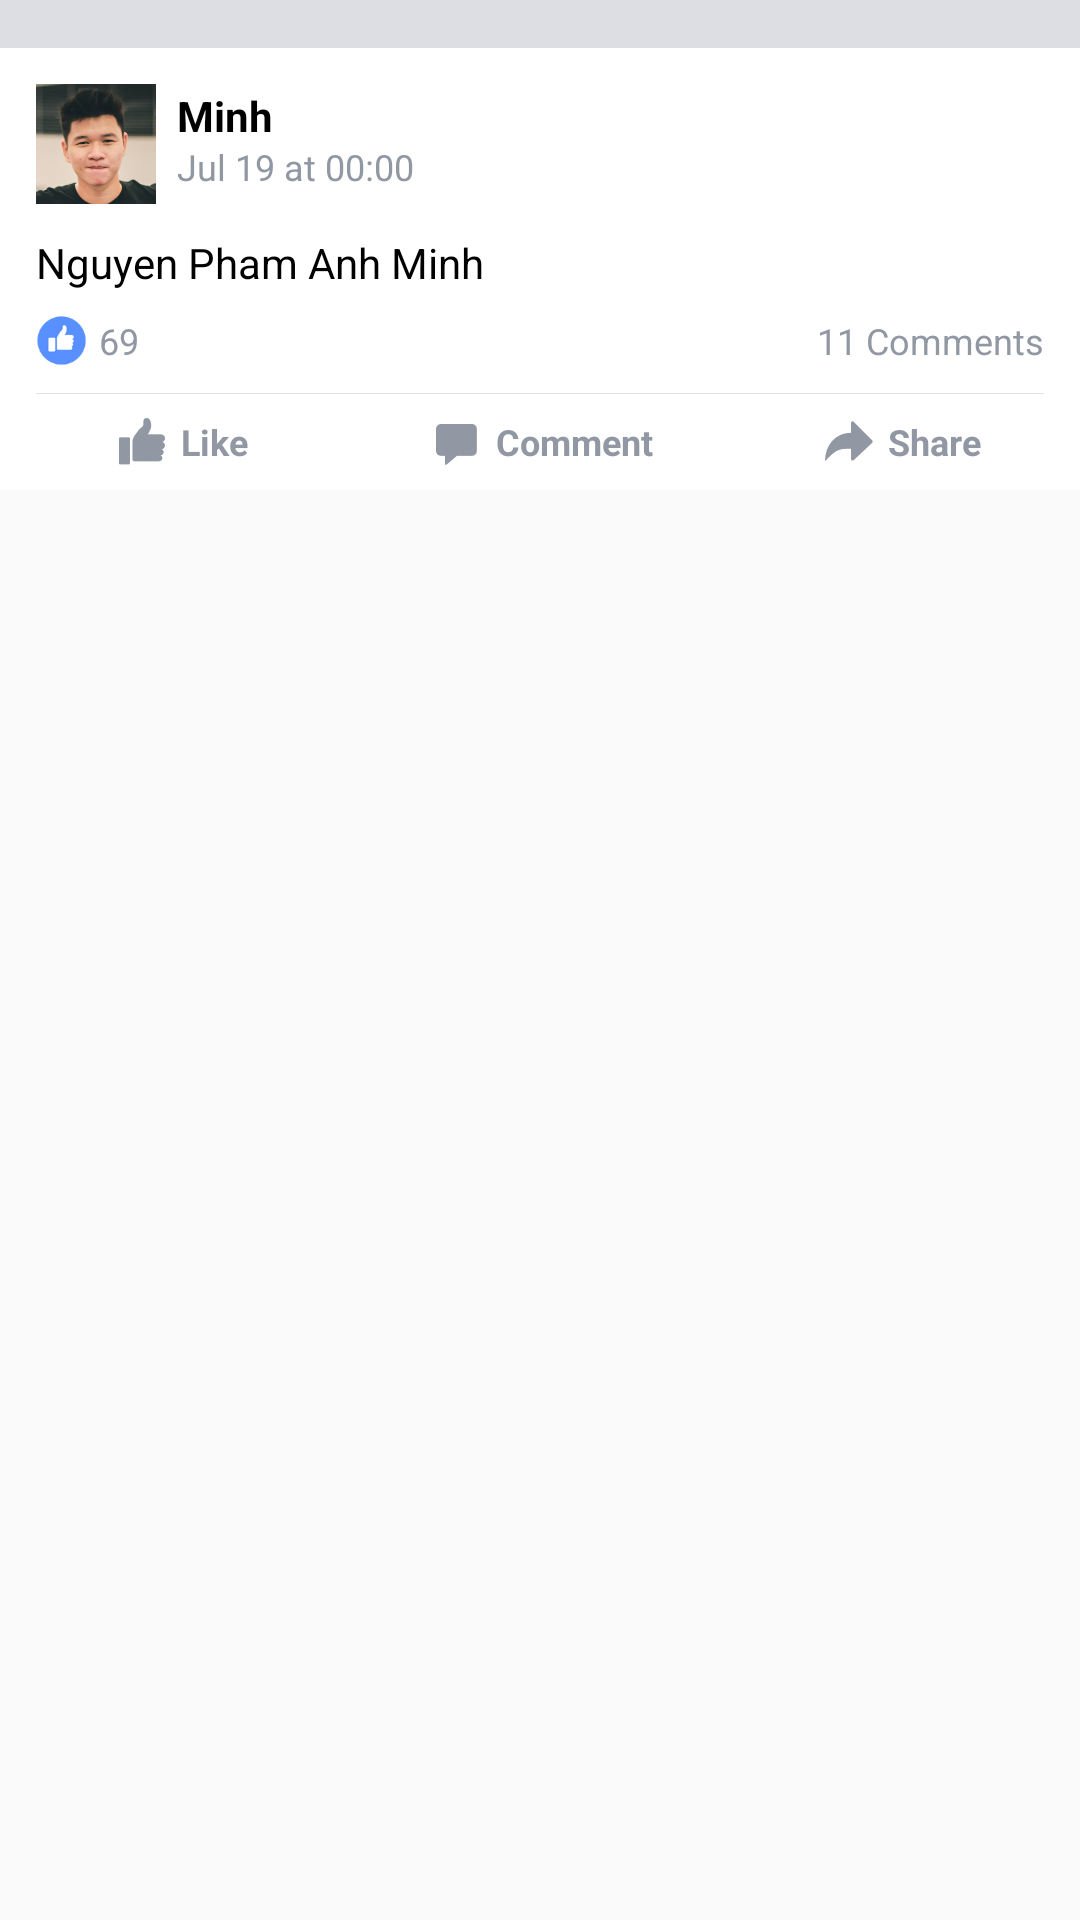

Produce the Android XML layout that renders to this screen, including the resource entries it uses.
<!-- AndroidManifest.xml: application theme AppTheme -->
<!-- res/layout/cell_post.xml -->
<?xml version="1.0" encoding="utf-8"?>
<LinearLayout xmlns:android="http://schemas.android.com/apk/res/android"
    android:layout_width="match_parent"
    android:layout_height="wrap_content"
    android:orientation="vertical">

    <View
        android:layout_width="match_parent"
        android:layout_height="16dp"
        android:background="#dcdee3" />

    <LinearLayout
        android:layout_width="match_parent"
        android:layout_height="wrap_content"
        android:background="@android:color/white"
        android:orientation="vertical">

        <RelativeLayout
            android:layout_width="match_parent"
            android:layout_height="wrap_content">

            <ImageView
                android:id="@+id/avt"
                android:layout_width="59dp"
                android:layout_height="54dp"
                android:layout_marginBottom="2dp"
                android:layout_marginTop="2dp"
                android:paddingBottom="4dp"
                android:paddingLeft="12dp"
                android:paddingRight="7dp"
                android:paddingTop="10dp"
                android:src="@drawable/minh" />

            <TextView
                android:id="@+id/name"
                android:layout_width="wrap_content"
                android:layout_height="wrap_content"
                android:layout_marginTop="13dp"
                android:layout_toRightOf="@+id/avt"
                android:text="Minh"
                android:textColor="@android:color/black"
                android:textStyle="bold" />

            <TextView
                android:id="@+id/time"
                android:layout_width="wrap_content"
                android:layout_height="wrap_content"
                android:layout_below="@+id/name"
                android:layout_marginTop="-1dp"
                android:layout_toRightOf="@+id/avt"
                android:text="Jul 19 at 00:00"
                android:textColor="#9197a3"
                android:textSize="12sp" />
        </RelativeLayout>

        <TextView
            android:id="@+id/stt"
            android:layout_width="match_parent"
            android:layout_height="0dp"
            android:layout_weight="1"
            android:paddingBottom="4dp"
            android:paddingLeft="12dp"
            android:paddingRight="12dp"
            android:paddingTop="4dp"
            android:text="Nguyen Pham Anh Minh"
            android:textColor="@android:color/black" />

        <RelativeLayout
            android:layout_width="match_parent"
            android:layout_height="wrap_content"
            android:layout_marginBottom="5dp">

            <ImageView
                android:id="@+id/like"
                android:layout_width="17dp"
                android:layout_height="17dp"
                android:layout_marginBottom="4dp"
                android:layout_marginLeft="12dp"
                android:layout_marginRight="4dp"
                android:layout_marginTop="4dp"
                android:src="@drawable/like_icon" />

            <TextView
                android:layout_width="wrap_content"
                android:layout_height="wrap_content"
                android:layout_centerVertical="true"
                android:layout_toRightOf="@+id/like"
                android:text="69"
                android:textColor="#9197a3"
                android:textSize="12sp" />

            <TextView
                android:layout_width="wrap_content"
                android:layout_height="wrap_content"
                android:layout_alignParentRight="true"
                android:layout_centerVertical="true"
                android:layout_marginRight="12dp"
                android:text="11 Comments"
                android:textColor="#9197a3"
                android:textSize="12sp" />
        </RelativeLayout>

        <View
            android:layout_width="match_parent"
            android:layout_height="0.1dp"
            android:layout_marginLeft="12dp"
            android:layout_marginRight="12dp"
            android:background="#e0e2e5" />

        <LinearLayout
            android:layout_width="match_parent"
            android:layout_height="32dp"
            android:orientation="horizontal">

            <LinearLayout
                android:layout_width="0dp"
                android:layout_height="match_parent"
                android:layout_weight="1"
                android:gravity="center">

                <ImageView
                    android:layout_width="20dp"
                    android:layout_height="20dp"
                    android:layout_marginRight="3dp"
                    android:src="@drawable/video_like" />

                <TextView
                    android:layout_width="wrap_content"
                    android:layout_height="wrap_content"
                    android:text="Like"
                    android:textColor="#9197a3"
                    android:textSize="12sp"
                    android:textStyle="bold" />
            </LinearLayout>

            <LinearLayout
                android:layout_width="0dp"
                android:layout_height="match_parent"
                android:layout_weight="1"
                android:gravity="center">

                <ImageView
                    android:layout_width="20dp"
                    android:layout_height="20dp"
                    android:layout_marginRight="3dp"
                    android:src="@drawable/video_comment" />

                <TextView
                    android:layout_width="wrap_content"
                    android:layout_height="wrap_content"
                    android:text="Comment"
                    android:textColor="#9197a3"
                    android:textSize="12sp"
                    android:textStyle="bold" />

            </LinearLayout>

            <LinearLayout
                android:layout_width="0dp"
                android:layout_height="match_parent"
                android:layout_weight="1"
                android:gravity="center">

                <ImageView
                    android:layout_width="20dp"
                    android:layout_height="20dp"
                    android:layout_marginRight="3dp"
                    android:src="@drawable/video_share" />

                <TextView
                    android:layout_width="wrap_content"
                    android:layout_height="wrap_content"
                    android:text="Share"
                    android:textColor="#9197a3"
                    android:textSize="12sp"
                    android:textStyle="bold" />
            </LinearLayout>
        </LinearLayout>
    </LinearLayout>
</LinearLayout>
<!-- resources referenced by this layout -->
<resources>
  <!-- drawable like_icon: png bitmap (drawable-xhdpi, 20107 bytes) -->
  <!-- drawable minh: png bitmap (drawable-xhdpi, 142676 bytes) -->
  <!-- drawable video_comment: png bitmap (drawable-xhdpi, 17984 bytes) -->
  <!-- drawable video_like: png bitmap (drawable-xhdpi, 18216 bytes) -->
  <!-- drawable video_share: png bitmap (drawable-xhdpi, 18313 bytes) -->
  <style name="AppTheme" parent="Theme.AppCompat.Light.DarkActionBar">
          
          <item name="colorPrimary">@color/colorPrimary</item>
          <item name="colorPrimaryDark">@color/colorPrimaryDark</item>
          <item name="colorAccent">@color/colorAccent</item>
      </style>
  <color name="colorPrimary">#3b5998</color>
  <color name="colorPrimaryDark">#2f477a</color>
  <color name="colorAccent">#9197a3</color>
</resources>
